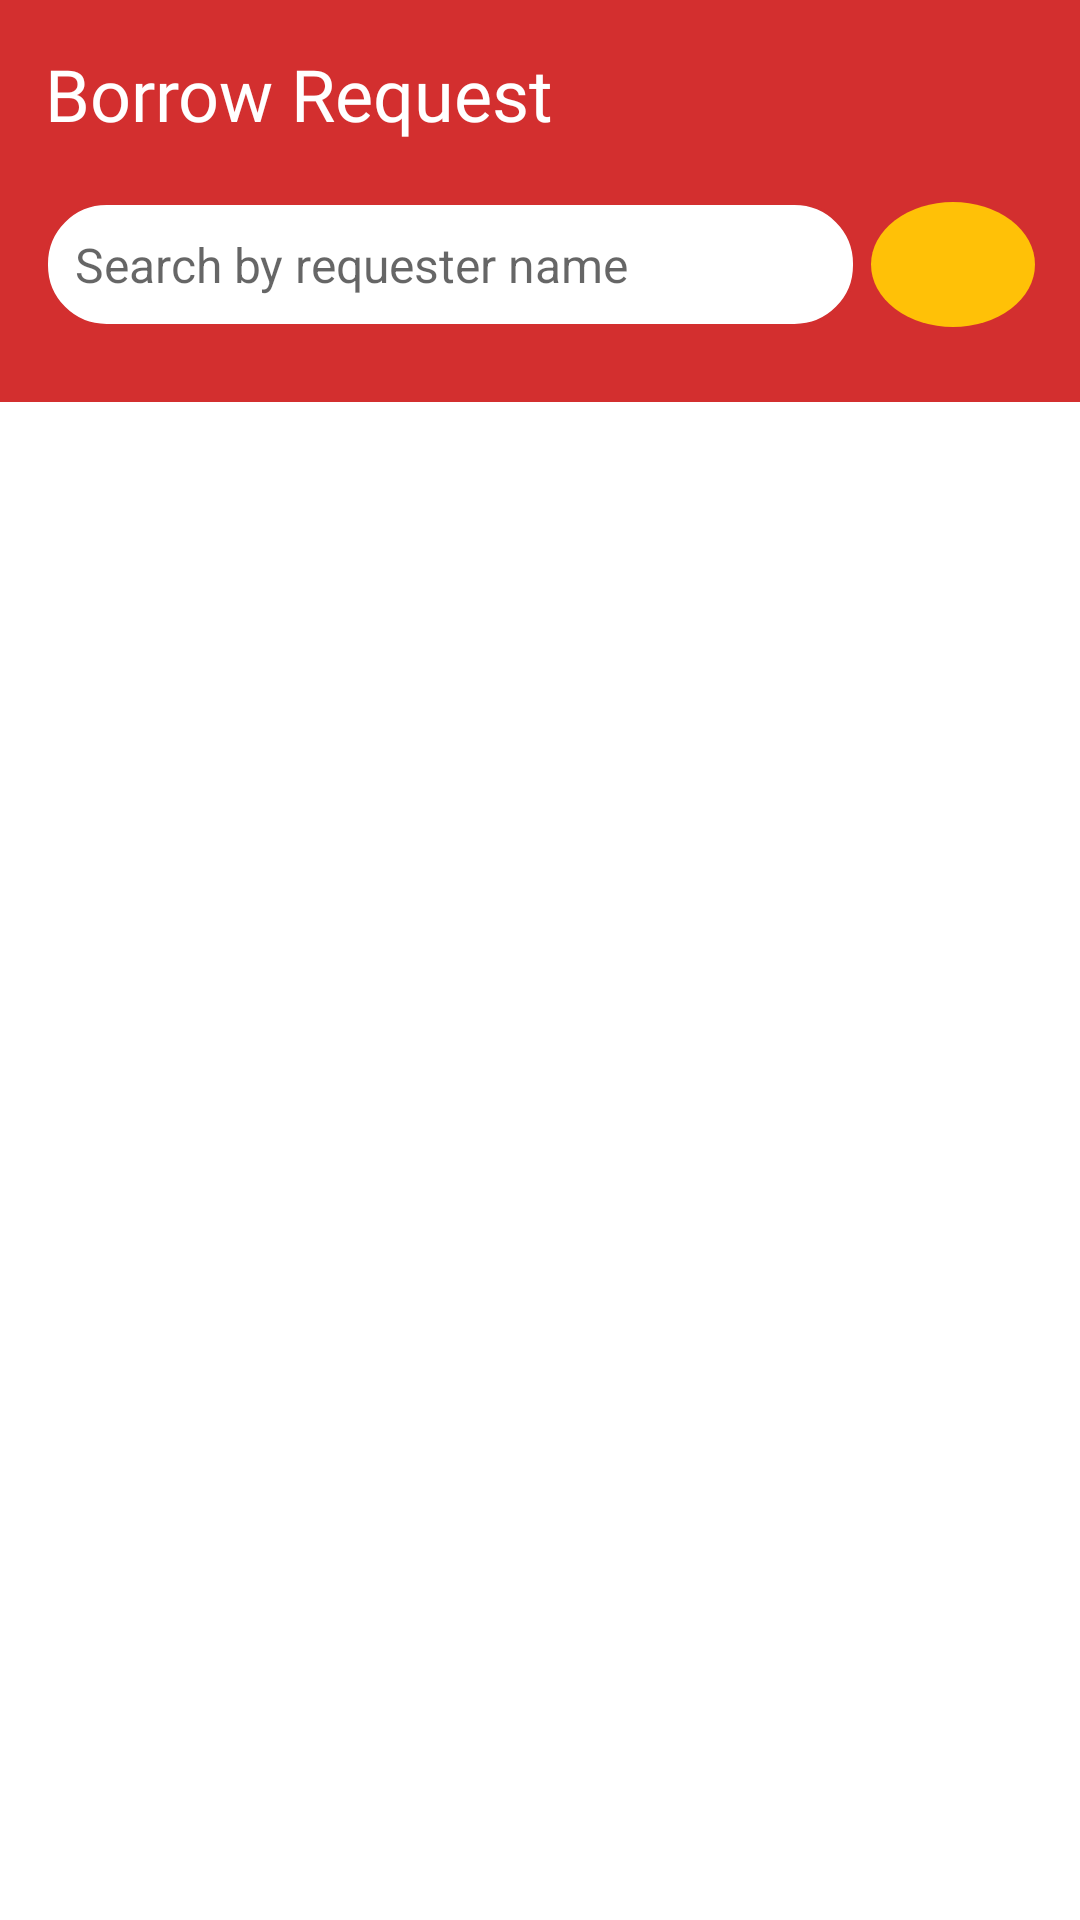

Here is an Android app screen rendered from its layout file. Give the layout XML and the strings, colors and styles it references.
<!-- AndroidManifest.xml: application theme AppTheme -->
<!-- res/layout/activity_borrower_pending.xml -->
<?xml version="1.0" encoding="utf-8"?>
<RelativeLayout xmlns:android="http://schemas.android.com/apk/res/android"
    xmlns:app="http://schemas.android.com/apk/res-auto"
    xmlns:tools="http://schemas.android.com/tools"
    android:layout_width="match_parent"
    android:layout_height="match_parent"
    android:background="#FFFFFF"
    android:orientation="vertical"
    tools:context=".SearchForBooksUpdated">

    <RelativeLayout
        android:layout_width="match_parent"
        android:layout_height="match_parent">

        <LinearLayout
            android:id="@+id/top_bar"
            android:layout_width="match_parent"
            android:layout_height="wrap_content"
            android:background="@color/colorPrimary"
            android:orientation="vertical">

            <TextView
                android:layout_width="wrap_content"
                android:layout_height="wrap_content"
                android:layout_marginLeft="15dp"
                android:layout_marginTop="15dp"
                android:layout_marginRight="15dp"
                android:fontFamily="@font/roboto__medium"
                android:text="Borrow Request"
                android:textAppearance="@style/TextAppearance.AppCompat.Large"
                android:textColor="#FFFFFF"
                android:textSize="24sp" />


            <LinearLayout
                android:layout_width="match_parent"
                android:layout_height="wrap_content"
                android:layout_marginLeft="15dp"
                android:layout_marginTop="20dp"
                android:layout_marginRight="15dp"
                android:layout_marginBottom="25dp"
                android:weightSum="100">

                <LinearLayout
                    android:layout_width="0dp"
                    android:layout_height="wrap_content"
                    android:layout_weight="82">

                    <EditText
                        android:id="@+id/editTextSearchBar"
                        android:layout_width="match_parent"
                        android:layout_height="match_parent"
                        android:background="@drawable/custom_search_input"
                        android:hint="Search by requester name"
                        android:inputType="textPersonName"
                        android:padding="10dp"
                        android:textColor="#000000"
                        android:textSize="16sp" />

                </LinearLayout>

                <LinearLayout
                    android:layout_width="0dp"
                    android:layout_height="match_parent"
                    android:layout_weight="18">

                    <ImageButton
                        android:id="@+id/imageButtonSearch"
                        android:layout_width="match_parent"
                        android:layout_height="match_parent"
                        android:layout_marginLeft="5dp"
                        android:background="@drawable/image_button_radius"
                        android:clickable="true"
                        android:foreground="?android:attr/selectableItemBackground"
                        android:src="@drawable/search" />

                </LinearLayout>

            </LinearLayout>


        </LinearLayout>

        <TextView
            android:id="@+id/empty_view_pending"
            android:layout_width="wrap_content"
            android:layout_height="wrap_content"
            android:layout_centerVertical="true"
            android:layout_centerHorizontal="true"
            android:textSize="25sp"
            android:visibility="invisible"
            android:text="No Pending Borrows" />

        <LinearLayout
            android:id="@+id/recyclerView_Borrower"
            android:layout_width="match_parent"
            android:layout_height="match_parent"
            android:layout_below="@+id/top_bar"
            android:orientation="vertical">

            <androidx.recyclerview.widget.RecyclerView
                android:id="@+id/recyclerviewPending"
                android:layout_width="match_parent"
                android:layout_height="match_parent" />

        </LinearLayout>

    </RelativeLayout>


</RelativeLayout>
<!-- resources referenced by this layout -->
<resources>
  <color name="colorPrimary">#D32F2F</color>
  <!-- drawable custom_search_input (drawable) -->
  <?xml version="1.0" encoding="utf-8"?>
  <selector xmlns:android="http://schemas.android.com/apk/res/android">
  
      <item android:state_enabled="true" android:state_focused="true">
          <shape android:shape="rectangle">
              <solid android:color="@android:color/white"/>
              <corners android:radius="20dp"/>
              <stroke android:color="#d32f2f" android:width="1dp"/>
          </shape>
      </item>
  
      <item android:state_enabled="true">
          <shape android:shape="rectangle">
              <solid android:color="@android:color/white"/>
              <corners android:radius="20dp"/>
              <stroke android:color="#d32f2f" android:width="1dp"/>
          </shape>
      </item>
  
  </selector>
  <!-- drawable image_button_radius (drawable) -->
  <?xml version="1.0" encoding="utf-8"?>
  <shape xmlns:android="http://schemas.android.com/apk/res/android" android:shape="oval">
      <solid android:color="#FFC107" />
      <corners android:radius="50dp" />
  </shape>
  <style name="AppTheme" parent="Theme.MaterialComponents.Light.NoActionBar">
          
          <item name="colorPrimary">#d32f2f</item>
          <item name="colorPrimaryDark">#9a0007</item>
          <item name="colorAccent">#ff6659</item>
      </style>
</resources>
